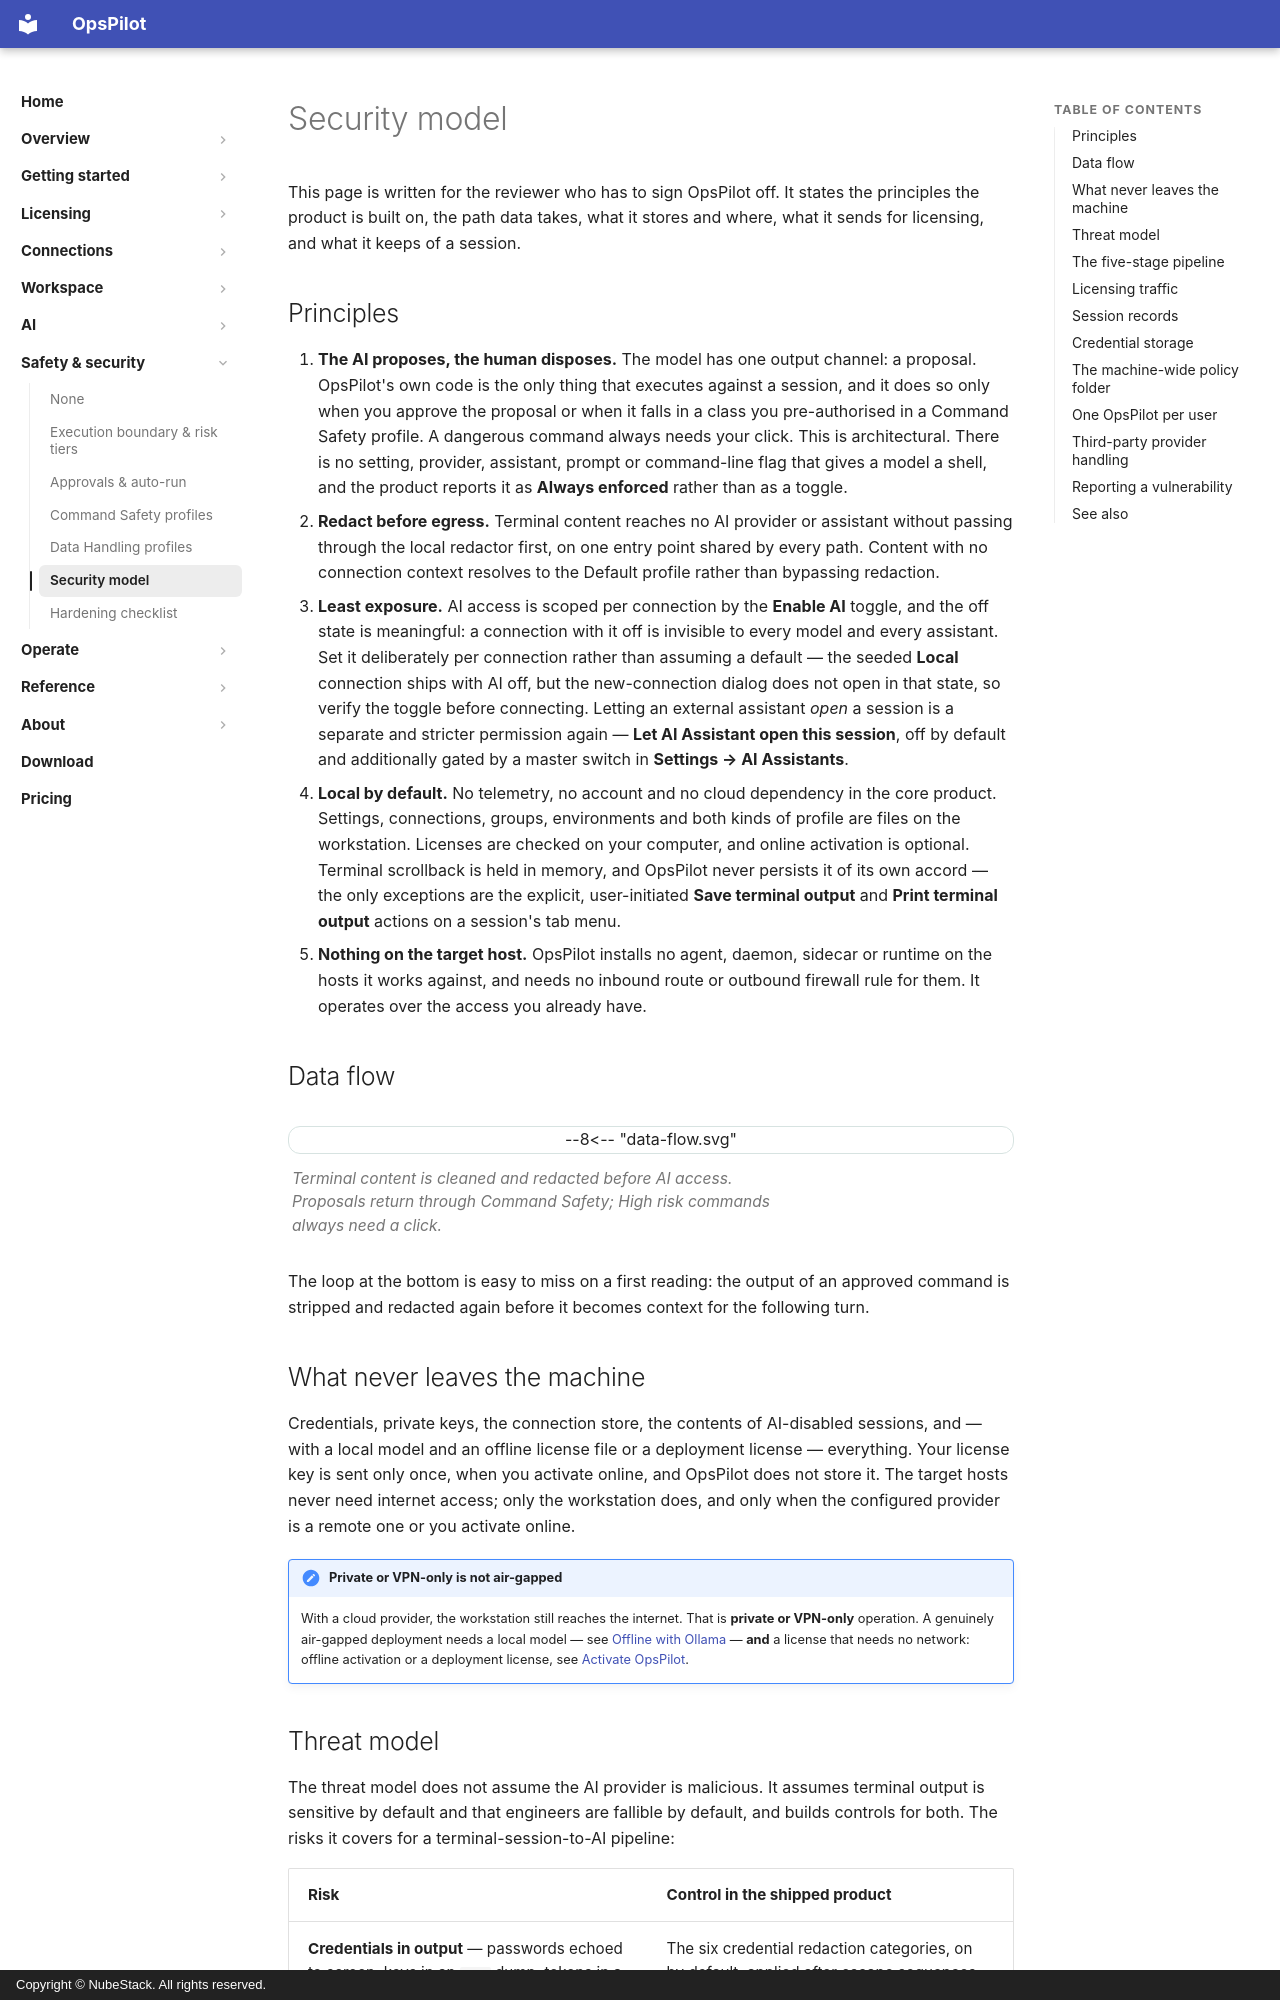

repository: nubestack-cloud/docs-opspilot · page: safety/security-model/index.html · generator: mkdocs · copyright: Copyright © NubeStack. All rights reserved.

# Security model

This page is written for the reviewer who has to sign OpsPilot off. It states the
principles the product is built on, the path data takes, what it stores and where, what
it sends for licensing, and what it keeps of a session.

## Principles

1. **The AI proposes, the human disposes.** The model has one output channel: a proposal.
   OpsPilot's own code is the only thing that executes against a session, and it does so
   only when you approve the proposal or when it falls in a class you pre-authorised in a
   Command Safety profile. A dangerous command always needs your click. This is
   architectural. There is no setting, provider, assistant, prompt or command-line flag
   that gives a model a shell, and the product reports it as **Always enforced** rather
   than as a toggle.
2. **Redact before egress.** Terminal content reaches no AI provider or assistant without
   passing through the local redactor first, on one entry point shared by every path.
   Content with no connection context resolves to the Default profile rather than
   bypassing redaction.
3. **Least exposure.** AI access is scoped per connection by the **Enable AI** toggle, and
   the off state is meaningful: a connection with it off is invisible to every model and
   every assistant. Set it deliberately per connection rather than assuming a default —
   the seeded **Local** connection ships with AI off, but the new-connection dialog does
   not open in that state, so verify the toggle before connecting. Letting an external
   assistant *open* a session is a separate and stricter permission again — **Let AI
   Assistant open this session**, off by default and additionally gated by a master switch
   in **Settings → AI Assistants**.
4. **Local by default.** No telemetry, no account and no cloud dependency in the core
   product. Settings, connections, groups, environments and both kinds of profile are
   files on the workstation. Licenses are checked on your computer, and online activation
   is optional. Terminal scrollback is held in memory, and OpsPilot never persists it of
   its own accord — the only exceptions are the explicit, user-initiated **Save terminal
   output** and **Print terminal output** actions on a session's tab menu.
5. **Nothing on the target host.** OpsPilot installs no agent, daemon, sidecar or runtime
   on the hosts it works against, and needs no inbound route or outbound firewall rule
   for them. It operates over the access you already have.

## Data flow

<figure class="opspilot-diagram">
<div class="opspilot-diagram__viewport" role="region" aria-label="Session context and command approval diagram" tabindex="0">
--8<-- "data-flow.svg"
</div>
<figcaption>Terminal content is cleaned and redacted before AI access. Proposals return through Command Safety; High risk commands always need a click.</figcaption>
</figure>

The loop at the bottom is easy to miss on a first reading: the output of an approved
command is stripped and redacted again before it becomes context for the following turn.

## What never leaves the machine

Credentials, private keys, the connection store, the contents of AI-disabled sessions,
and — with a local model and an offline license file or a deployment license —
everything. Your license key is sent only once, when you activate online, and OpsPilot
does not store it. The target hosts never need internet access; only the workstation
does, and only when the configured provider is a remote one or you activate online.

!!! note "Private or VPN-only is not air-gapped"
    With a cloud provider, the workstation still reaches the internet. That is **private
    or VPN-only** operation. A genuinely air-gapped deployment needs a local model — see
    [Offline with Ollama](../ai/offline-ollama.md) — **and** a license that needs no
    network: offline activation or a deployment license, see
    [Activate OpsPilot](../licensing/activation.md).
